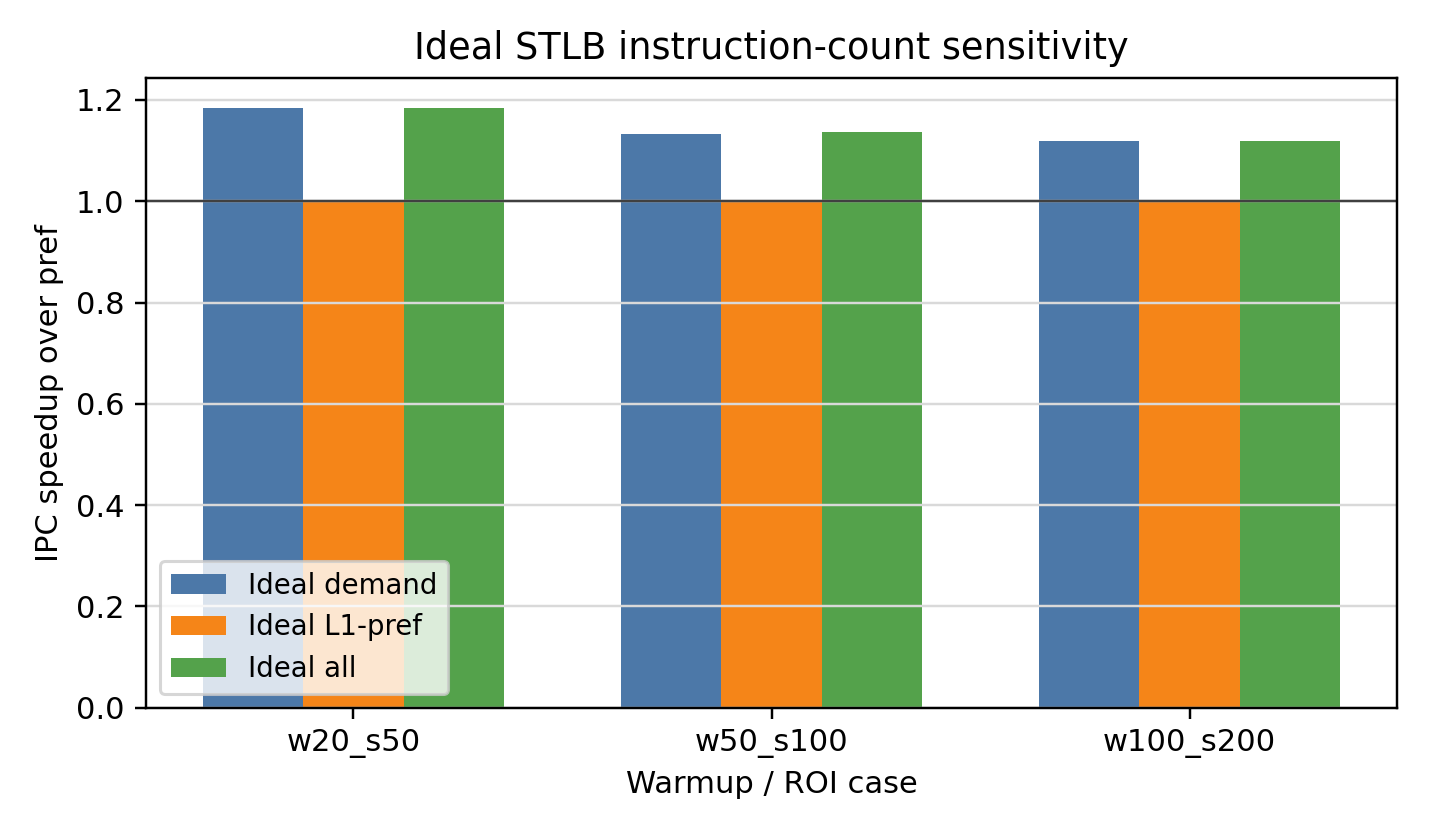

Source data for this figure (header and first rows):
case, warmup_m, roi_m, num_complete_traces, baseline_ipc_gmean, baseline_stlb_mpki_amean, ideal_demand_speedup_gmean, ideal_l1pref_speedup_gmean, ideal_all_speedup_gmean
w20_s50, 20, 50, 5, 0.7086, 2.218, 1.183, 1, 1.184
w50_s100, 50, 100, 5, 0.8029, 2.038, 1.134, 0.9997, 1.136
w100_s200, 100, 200, 5, 0.9683, 1.754, 1.119, 0.999, 1.12
